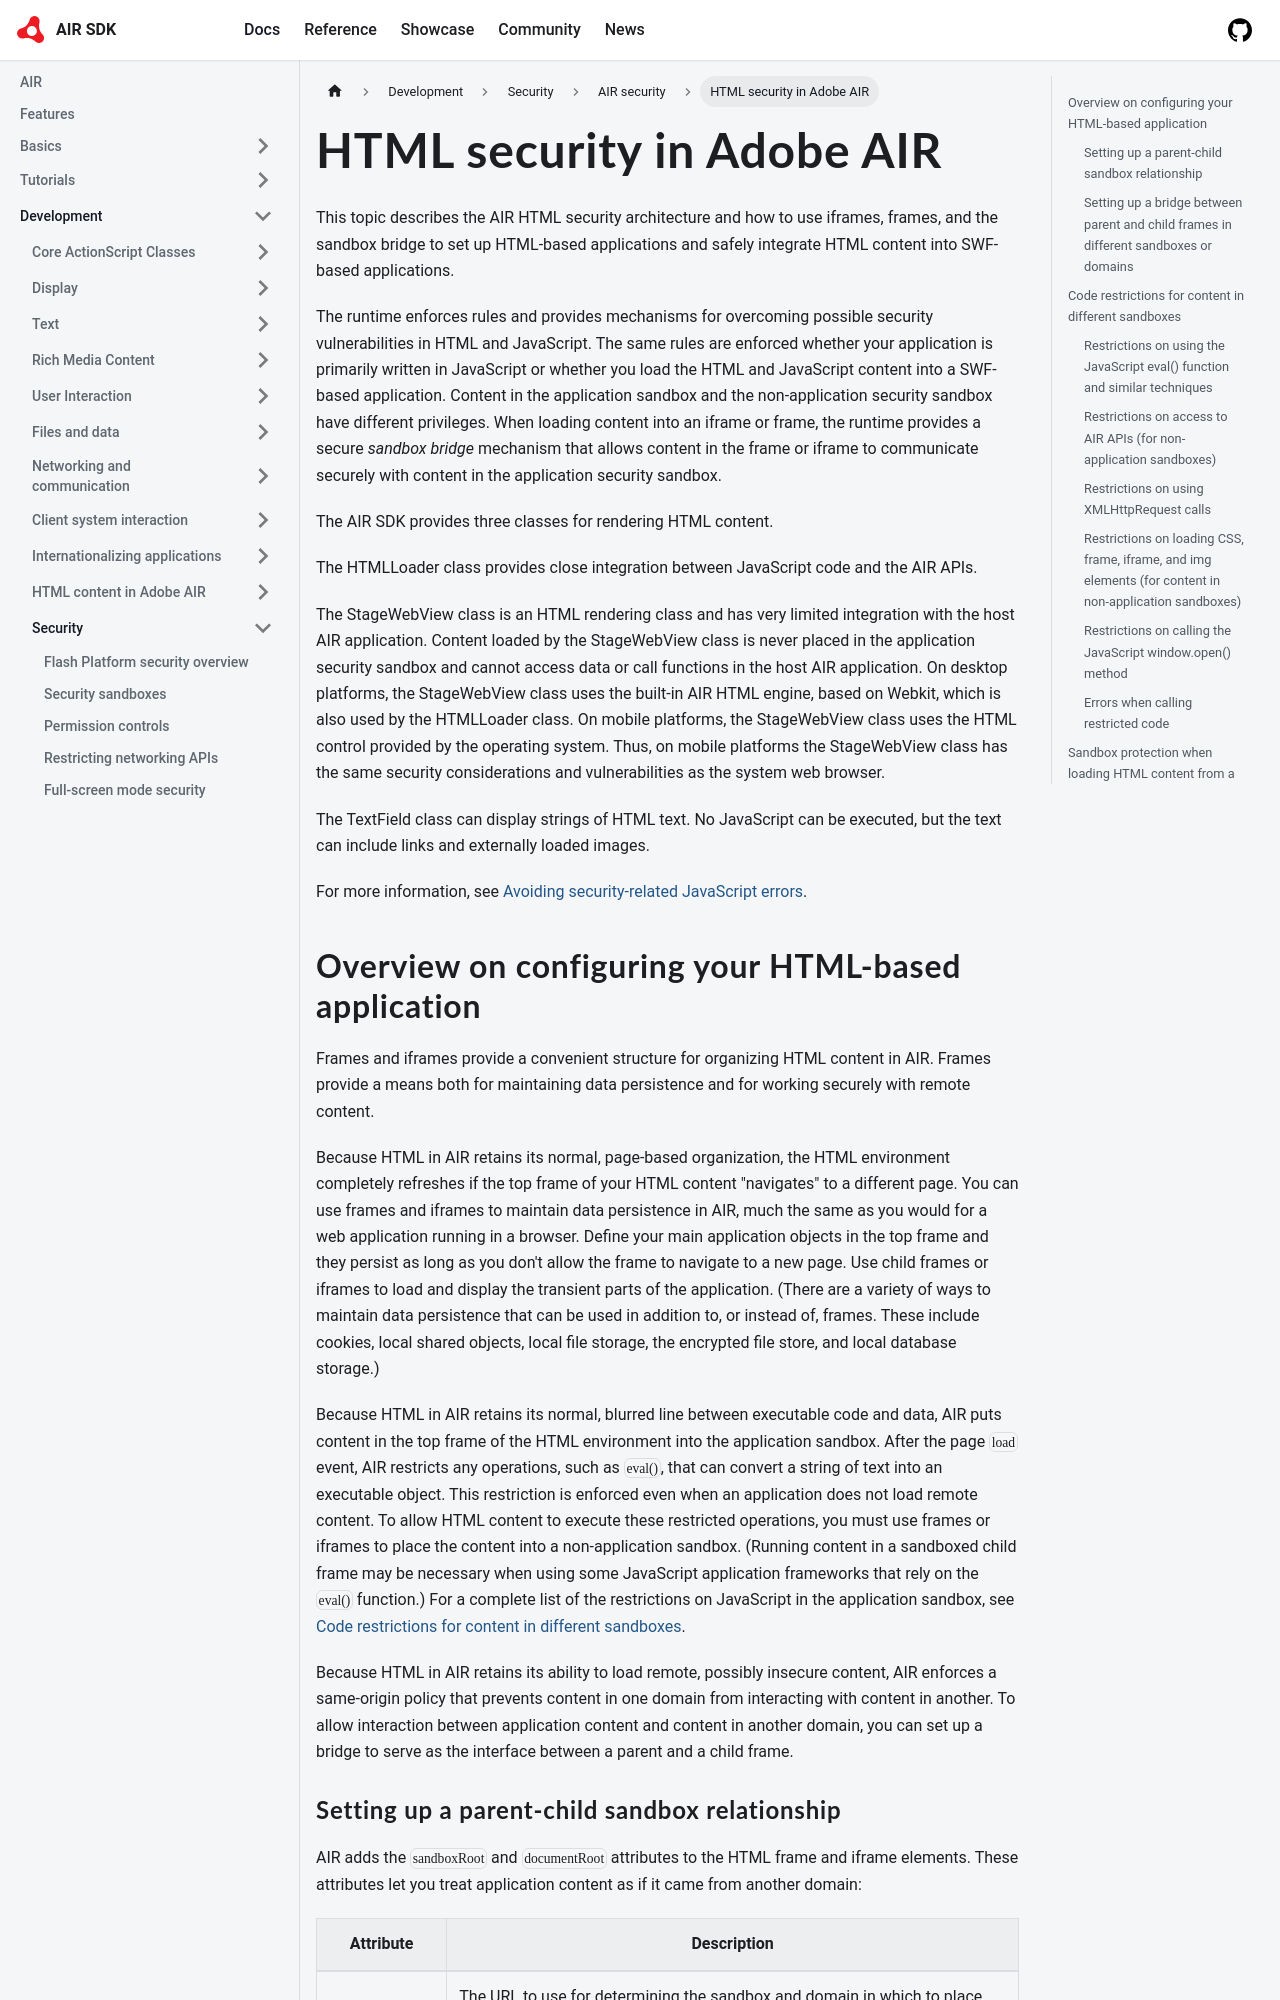

repository: airsdk/airsdk.dev · page: docs/development/security/air-security/html-security-in-adobe-air.html · generator: docusaurus

---
sidebar_position: 3
---

# HTML security in Adobe AIR

This topic describes the AIR HTML security architecture and how to use iframes,
frames, and the sandbox bridge to set up HTML-based applications and safely
integrate HTML content into SWF-based applications.

The runtime enforces rules and provides mechanisms for overcoming possible
security vulnerabilities in HTML and JavaScript. The same rules are enforced
whether your application is primarily written in JavaScript or whether you load
the HTML and JavaScript content into a SWF-based application. Content in the
application sandbox and the non-application security sandbox have different
privileges. When loading content into an iframe or frame, the runtime provides a
secure _sandbox bridge_ mechanism that allows content in the frame or iframe to
communicate securely with content in the application security sandbox.

The AIR SDK provides three classes for rendering HTML content.

The HTMLLoader class provides close integration between JavaScript code and the
AIR APIs.

The StageWebView class is an HTML rendering class and has very limited
integration with the host AIR application. Content loaded by the StageWebView
class is never placed in the application security sandbox and cannot access data
or call functions in the host AIR application. On desktop platforms, the
StageWebView class uses the built-in AIR HTML engine, based on Webkit, which is
also used by the HTMLLoader class. On mobile platforms, the StageWebView class
uses the HTML control provided by the operating system. Thus, on mobile
platforms the StageWebView class has the same security considerations and
vulnerabilities as the system web browser.

The TextField class can display strings of HTML text. No JavaScript can be
executed, but the text can include links and externally loaded images.

For more information, see
[Avoiding security-related JavaScript errors](../../html-content-in-air/programming-html-and-javascript-in-air/avoiding-security-related-javascript-errors.md).
